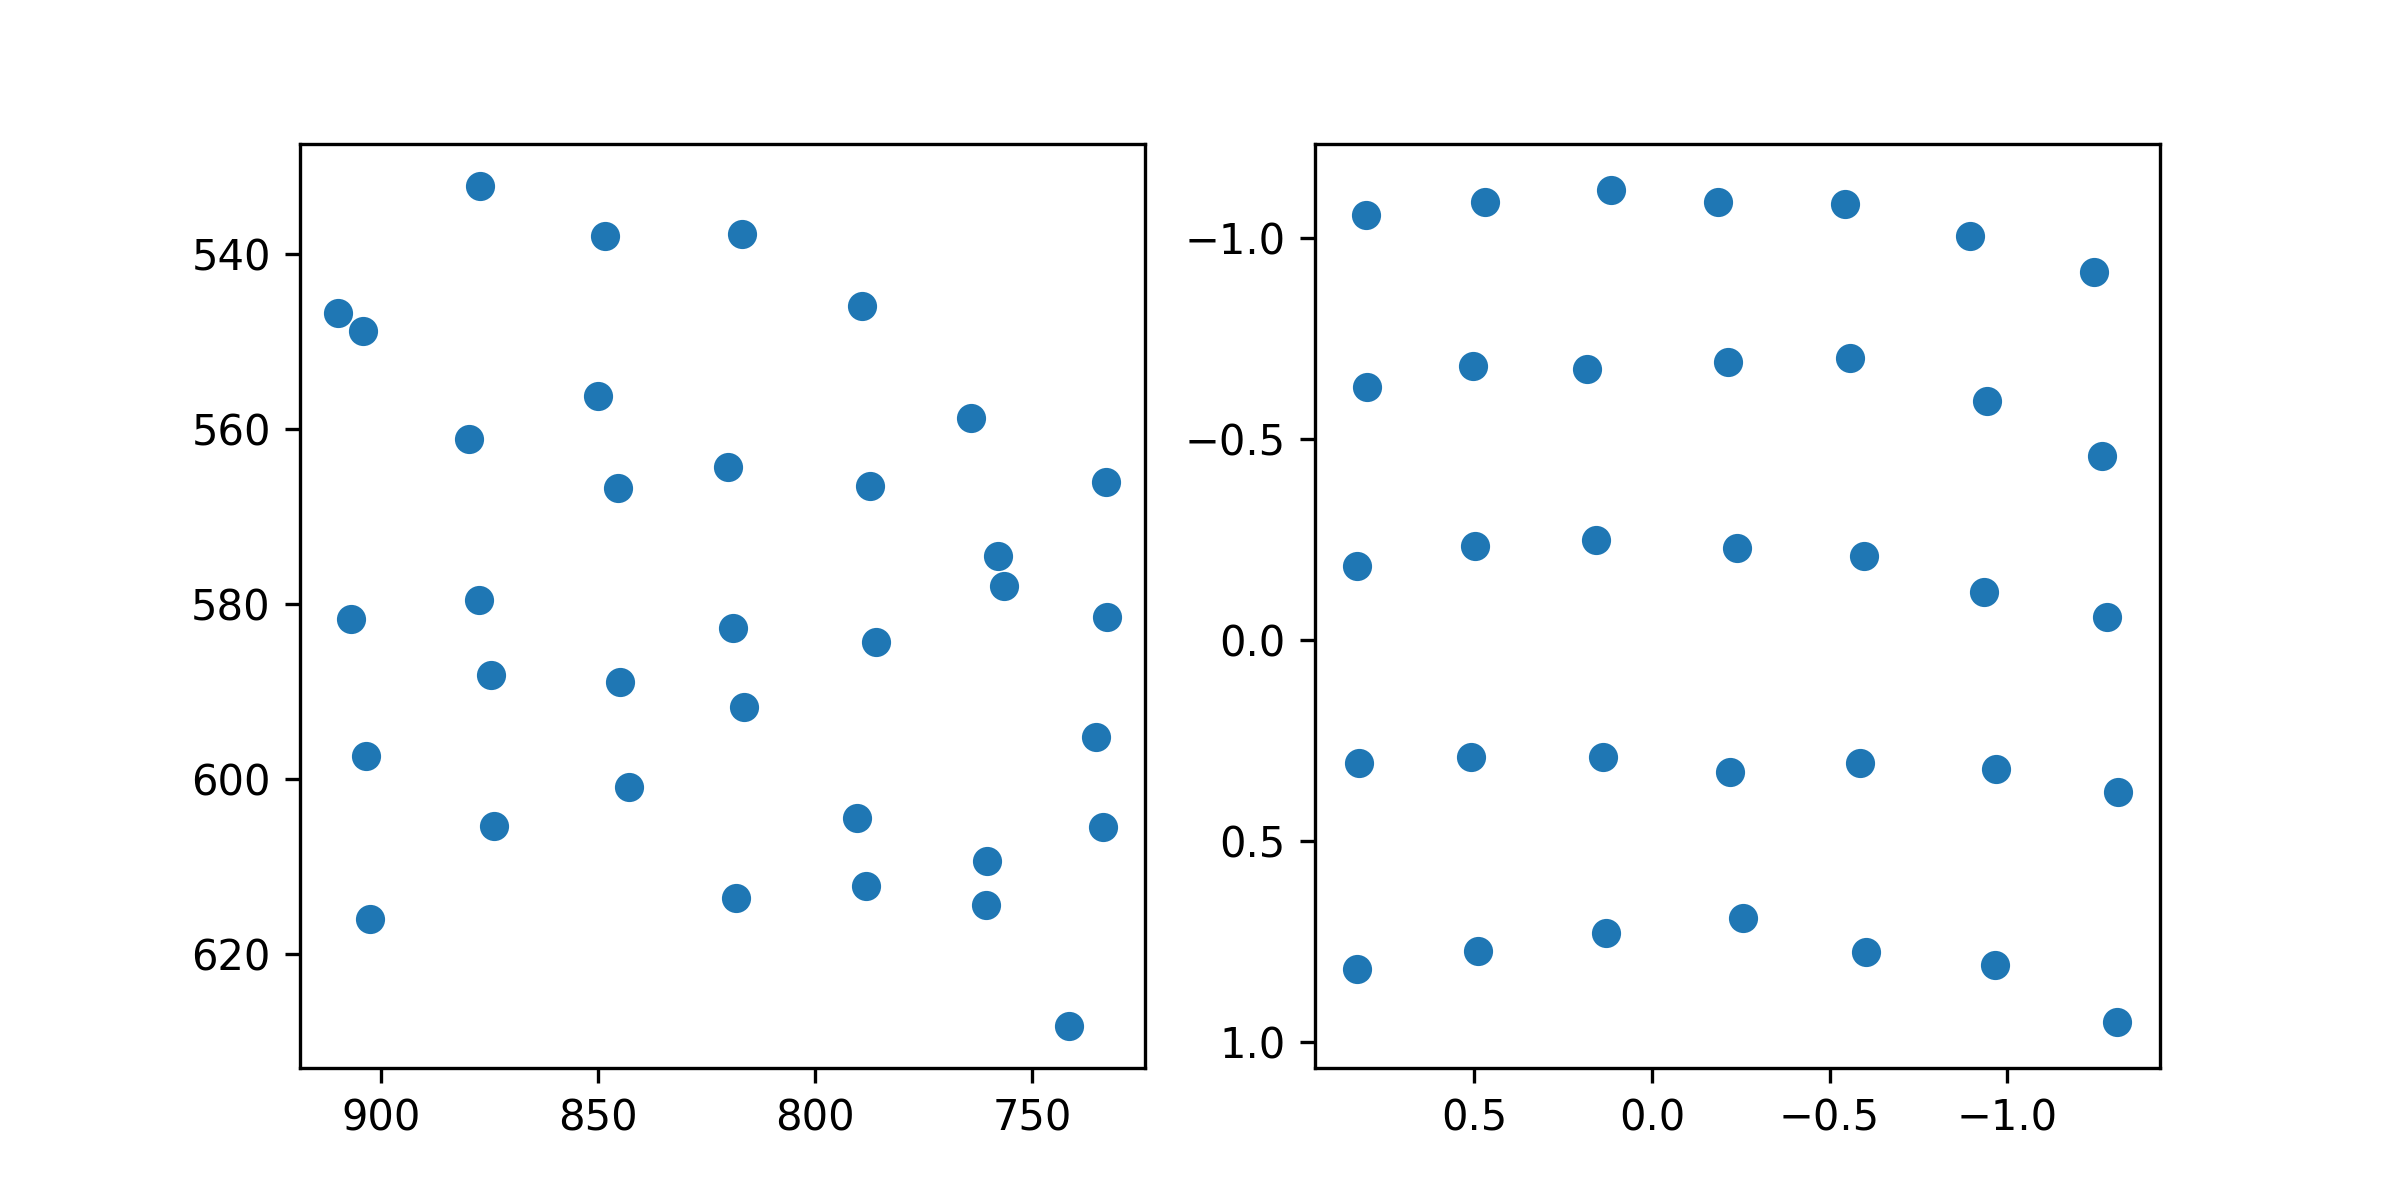

Data behind this chart, as committed beside it:
target_x, target_y, pupil_x, pupil_y
100.0, 100.0, 0.8054, -1.058
386.0, 100.0, 0.4696, -1.09
672.0, 100.0, 0.115, -1.121
958.0, 100.0, -0.1872, -1.091
1244, 100.0, -0.5431, -1.085
1530, 100.0, -0.8938, -1.007
1816, 100.0, -1.243, -0.916
100.0, 320.0, 0.8006, -0.6294
386.0, 320.0, 0.5032, -0.6822
672.0, 320.0, 0.1834, -0.6741
958.0, 320.0, -0.2145, -0.6925
1244, 320.0, -0.5571, -0.7036
1530, 320.0, -0.9423, -0.5958
1816, 320.0, -1.267, -0.4591
100.0, 540.0, 0.8308, -0.185
386.0, 540.0, 0.4987, -0.2336
672.0, 540.0, 0.1572, -0.2489
958.0, 540.0, -0.2402, -0.2293
1244, 540.0, -0.5962, -0.2102
1530, 540.0, -0.9335, -0.1209
1816, 540.0, -1.281, -0.05789
100.0, 760.0, 0.8248, 0.3064
386.0, 760.0, 0.5101, 0.2903
672.0, 760.0, 0.1378, 0.2895
958.0, 760.0, -0.2191, 0.3281
1244, 760.0, -0.5852, 0.3064
1530, 760.0, -0.9696, 0.3215
1816, 760.0, -1.311, 0.3768
100.0, 980.0, 0.8291, 0.8186
386.0, 980.0, 0.4908, 0.7731
672.0, 980.0, 0.1302, 0.7281
958.0, 980.0, -0.2555, 0.6914
1244, 980.0, -0.6026, 0.7752
1530, 980.0, -0.9652, 0.8081
1816, 980.0, -1.31, 0.9505
